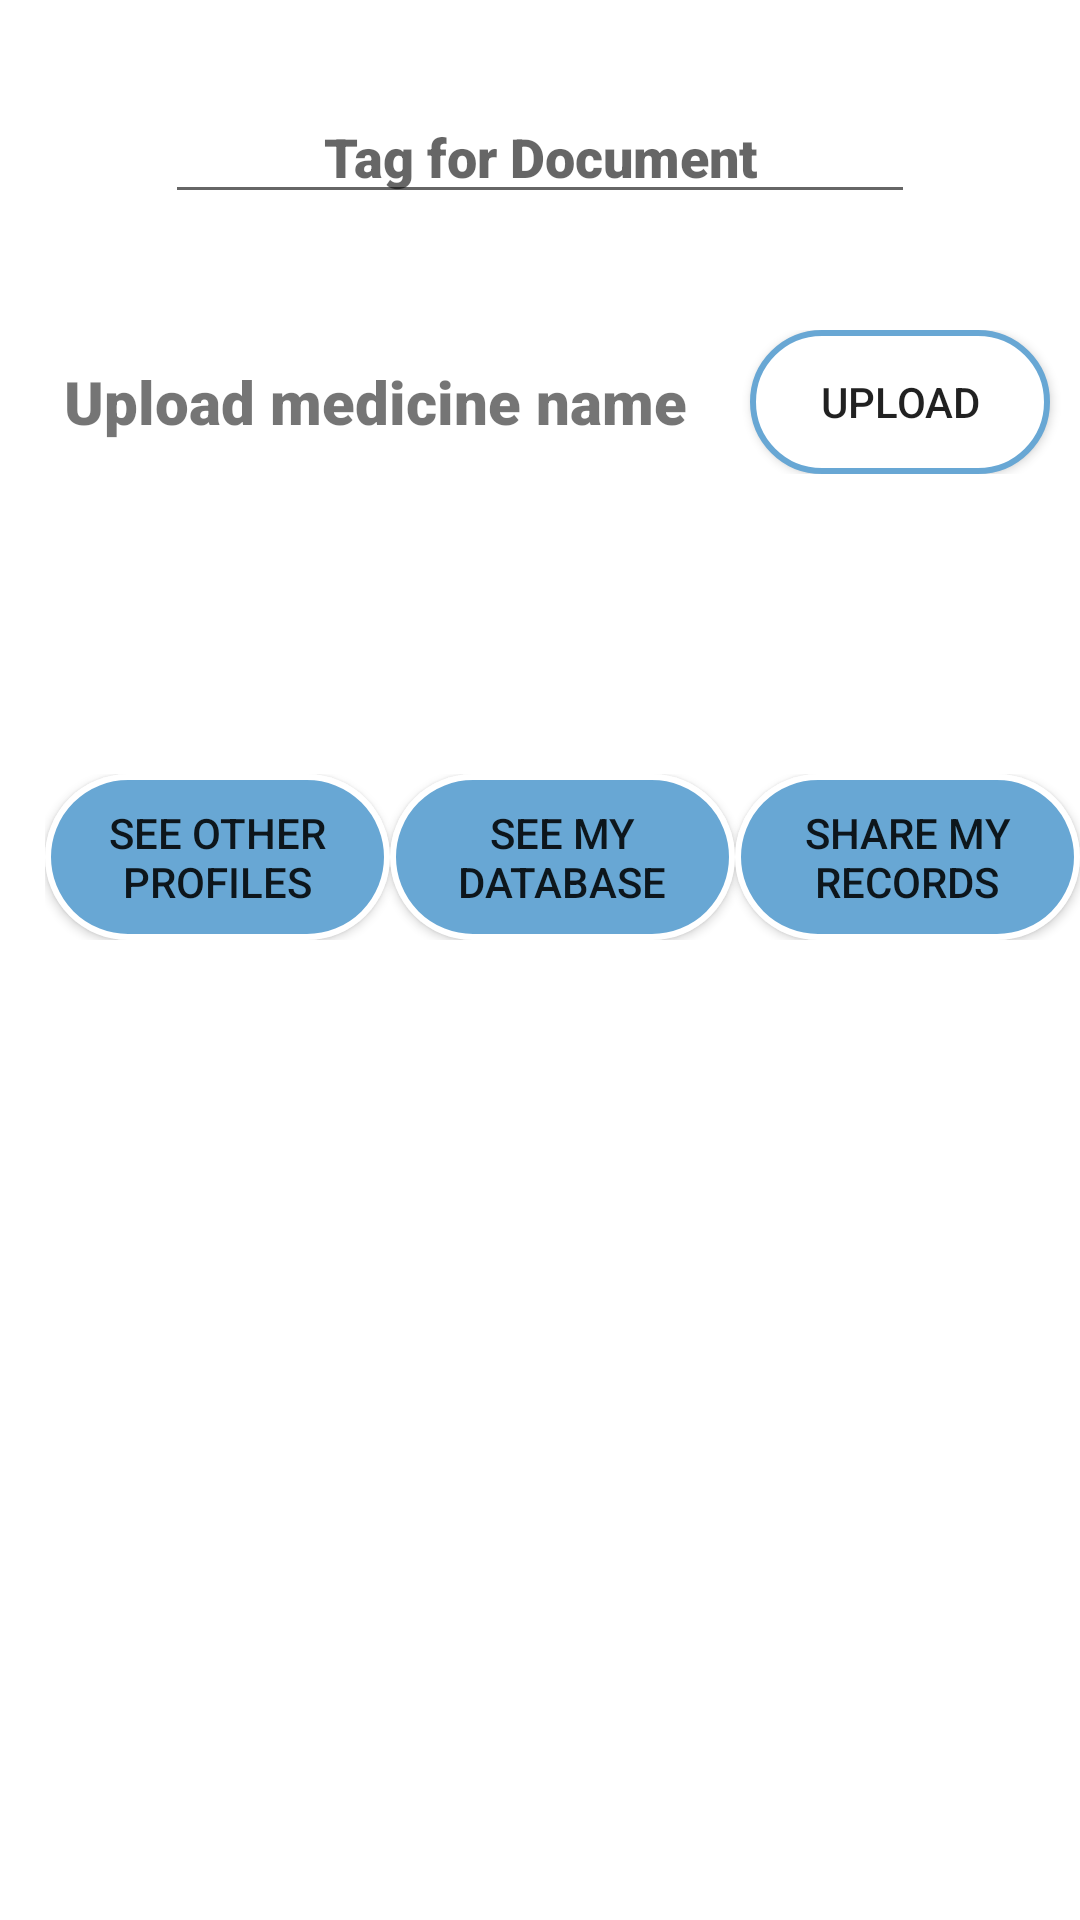

The Android layout XML behind this screen, and the referenced resources:
<!-- AndroidManifest.xml: application theme AppTheme -->
<!-- res/layout/activity_upload_fetch.xml -->
<?xml version="1.0" encoding="utf-8"?>

<ScrollView xmlns:android="http://schemas.android.com/apk/res/android"
    android:layout_width="match_parent"
    android:layout_height="match_parent"
    android:background="#ffffff">
    <LinearLayout xmlns:android="http://schemas.android.com/apk/res/android"
        xmlns:app="http://schemas.android.com/apk/res-auto"
        xmlns:tools="http://schemas.android.com/tools"
        android:layout_width="match_parent"
        android:layout_height="match_parent"
        tools:context=".upload_fetch"
        android:orientation="vertical"
        >
        <LinearLayout
            android:layout_width="match_parent"
            android:layout_height="80dp"
            android:orientation="vertical"
            >
            <EditText
                android:layout_marginTop="30dp"
                android:layout_width="250dp"
                android:layout_height="wrap_content"
                android:id="@+id/ed1"
                android:hint="Tag for Document"
                android:fontFamily="sans-serif-black"
                android:textAlignment="center"
                android:layout_gravity="center"
                />

        </LinearLayout>
        <LinearLayout
            android:layout_width="match_parent"
            android:layout_height="wrap_content"
            android:layout_gravity="center"
            android:layout_marginTop="30dp">
            <TextView
                android:layout_width="250dp"
                android:layout_height="wrap_content"
                android:id="@+id/ed"
                android:layout_gravity="center"
                android:text="Upload medicine name"
                android:textSize="20dp"
                android:textStyle="bold"
                android:fontFamily="sans-serif-black"
                android:textAlignment="center"

                />
            <Button
                android:layout_width="100dp"
                android:layout_height="wrap_content"
                android:text="Upload"
                android:padding="10dp"
                android:onClick="upload"
                android:background="@drawable/round_button"
                android:layout_gravity="center"
                />
        </LinearLayout>

        <LinearLayout

            android:layout_width="match_parent"
            android:layout_height="match_parent"
            android:layout_marginTop="100dp"
            android:orientation="horizontal"
            android:layout_marginLeft="15dp"
            >
            <Button
                android:layout_width="0dp"
                android:layout_weight="1"
                android:layout_height="wrap_content"
                android:text="See Other Profiles"
                android:onClick="show"
                android:padding="10dp"
                android:background="@drawable/round_color"
                android:layout_gravity="center"

                />
            <Button
                android:layout_width="0dp"
                android:layout_weight="1"
                android:layout_height="wrap_content"
                android:text="See My Database"
                android:onClick="change"
                android:padding="10dp"
                android:background="@drawable/round_color"
                android:layout_gravity="center"
                />
            <Button
                android:layout_width="0dp"
                android:layout_weight="1"
                android:layout_height="wrap_content"
                android:text="Share My Records"
                android:padding="10dp"
                android:background="@drawable/round_color"
                android:onClick="share"
                android:layout_gravity="center"

                />
        </LinearLayout>

    </LinearLayout>
</ScrollView>
<!-- resources referenced by this layout -->
<resources>
  <!-- drawable round_button (drawable) -->
  <?xml version="1.0" encoding="utf-8"?>
  
  <shape xmlns:android="http://schemas.android.com/apk/res/android"
      android:shape="rectangle"
      >
      <solid android:color="#ffffff"/>
      <corners android:radius="30dp"/>
      <stroke android:width="2dp"
          android:color="#68A7D4"/>
  </shape>
  <!-- drawable round_color (drawable) -->
  <?xml version="1.0" encoding="utf-8"?>
  
  <shape xmlns:android="http://schemas.android.com/apk/res/android"
      android:shape="rectangle"
      >
      <solid android:color="#68A7D4"/>
      <corners android:radius="30dp"/>
      <stroke android:width="2dp"
          android:color="#ffffff"/>
  </shape>
  <style name="AppTheme" parent="Theme.AppCompat.Light.DarkActionBar">
          
          <item name="colorPrimary">#68A7D4</item>
          <item name="colorPrimaryDark">@color/colorPrimaryDark</item>
          <item name="colorAccent">@color/colorAccent</item>
      </style>
  <!-- not gathered from this repository: default colours our renderer supplied (Android Studio template values) -->
  <color name="colorPrimaryDark">#FF3700B3</color>
  <color name="colorAccent">#FF03DAC5</color>
</resources>
